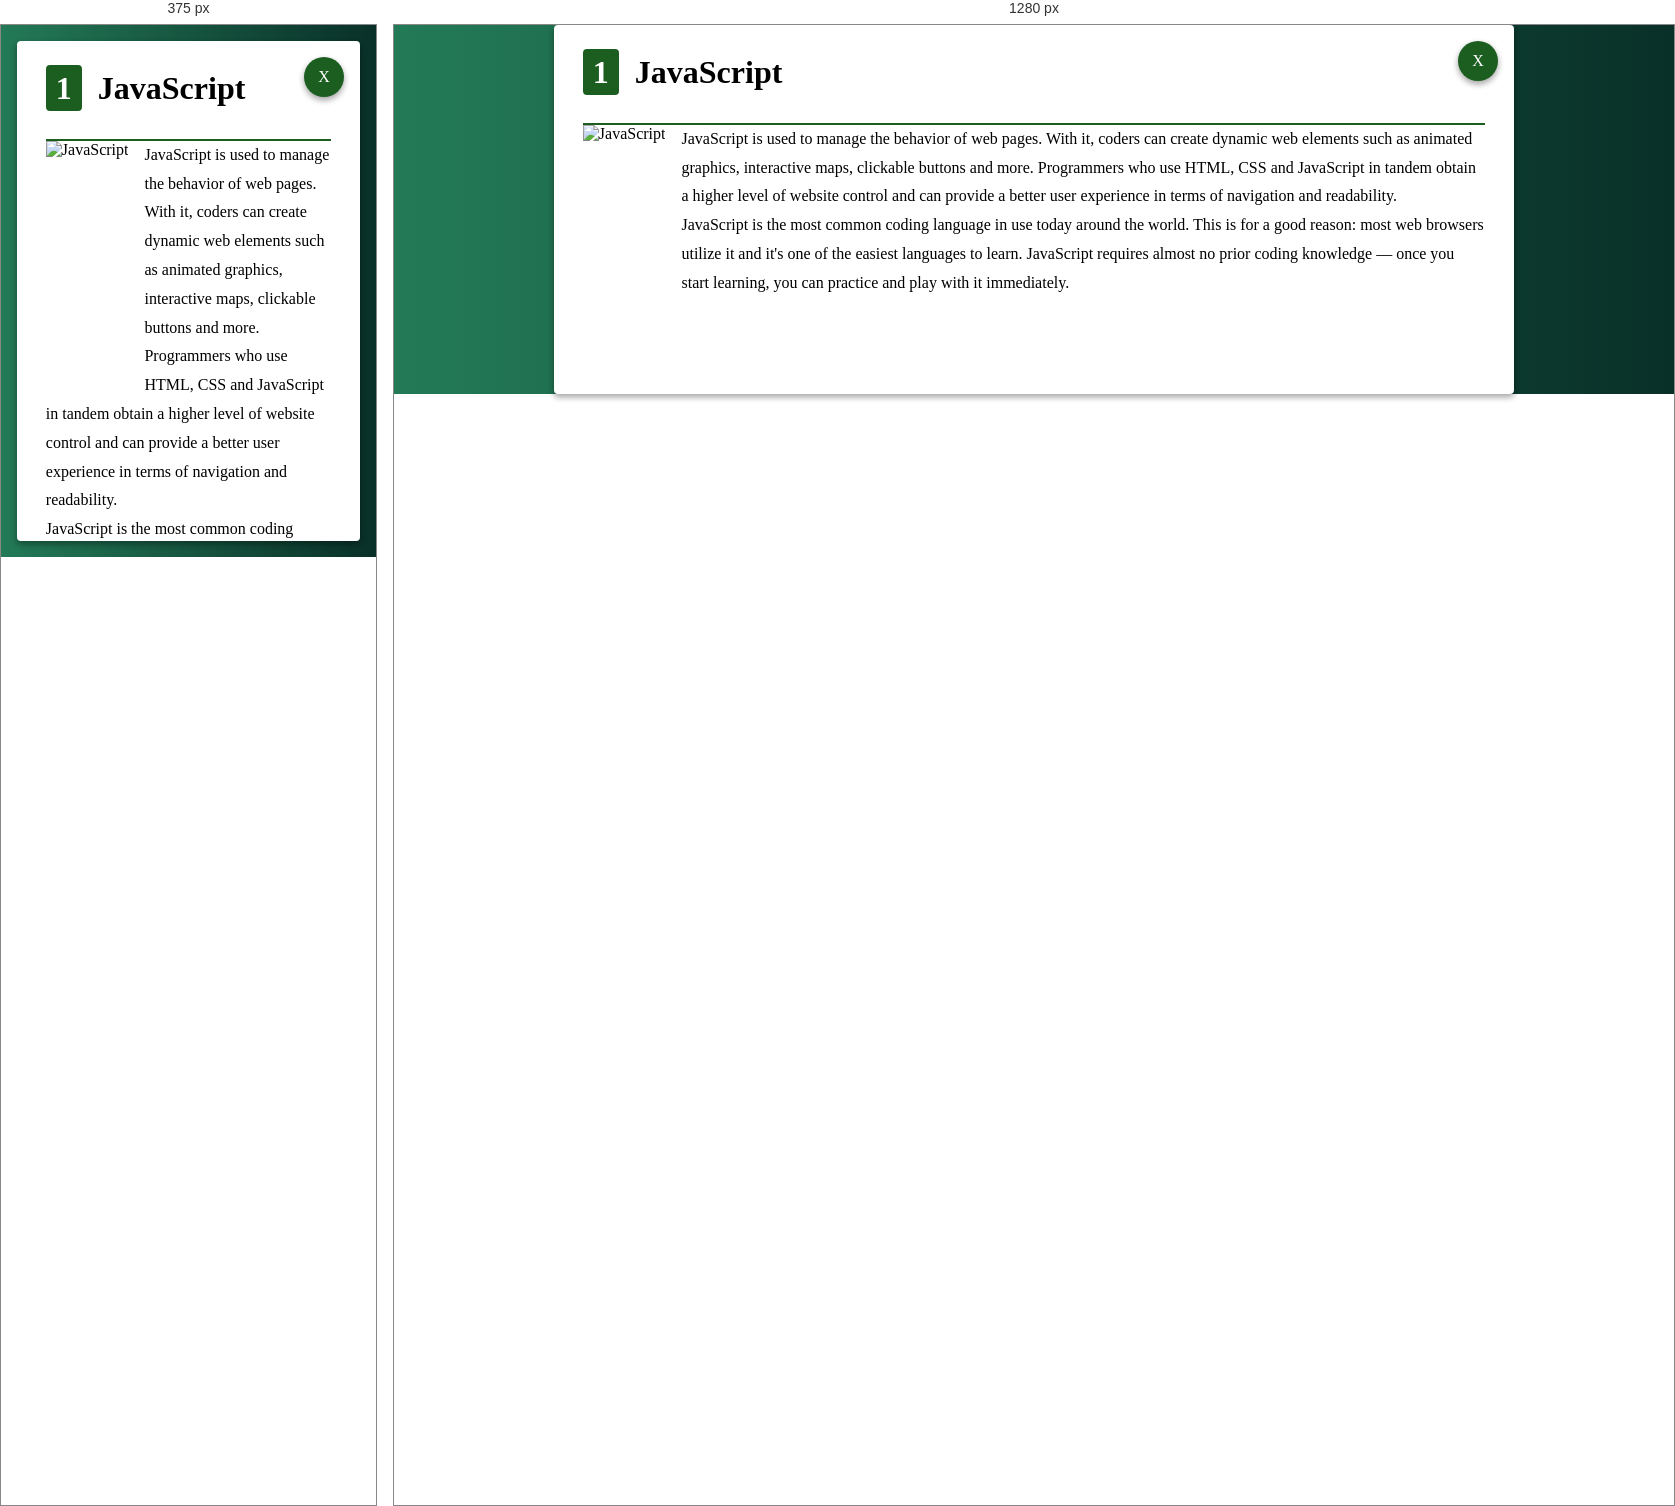
Rendered at 375 px and 1280 px, left to right.

<!-- file: page2.html -->
<!DOCTYPE html>
<html lang="en">
<head>
    <meta charset="UTF-8">
    <meta http-equiv="X-UA-Compatible" content="IE=edge">
    <meta name="viewport" content="width=device-width, initial-scale=1.0">
    <link rel="stylesheet" href="https://necolas.github.io/normalize.css/8.0.1/normalize.css">
    <link rel="stylesheet" href="./css/style.css">
    <link rel="stylesheet" href="./font-awesome/css/fontawesome.min.css">
     <!-- recursos animate.css -->
     <link rel="stylesheet" href="https://cdnjs.cloudflare.com/ajax/libs/animate.css/4.1.1/animate.min.css"/>
    <title>Basic Web</title>
</head>
<body>
    <div class="contenedor">
        <div class="contenido animate__animated animate__fadeInDown">
            <div class="btnCerrar">
                <a href="index.html" class="cerrar">
                    <span>X</span>
                </a>
            </div>
            <header>
                <h2 class="title-item">
                    <span class="position">1</span>JavaScript</h2>
            </header>
            <section>
                <img src="../TallerFacilito/recurso/js.svg" class="main-img" alt="JavaScript">
                <div class="textos">
                    <p class="parrafo">JavaScript is used to manage the behavior of web pages. With it, coders can create dynamic web elements such as animated graphics, interactive maps, clickable buttons and more. Programmers who use HTML, CSS and JavaScript in tandem obtain a higher level of website control and can provide a better user experience in terms of navigation and readability. </p>
                    <p class="parrafo">JavaScript is the most common coding language in use today around the world. This is for a good reason: most web browsers utilize it and it's one of the easiest languages to learn. JavaScript requires almost no prior coding knowledge — once you start learning, you can practice and play with it immediately. </p>
                </div>
            </section>
        </div>
    </div>
</body>
</html>

/* @media block from css/style.css */
@media (max-width:600px){
    .contenedor{
        padding: 1em;
    }
    td{
        display: block;
    }
    /* usar pseudoclase para seleccionar un elemento al lado de otro tipo */
    td:nth-of-type(1){
        font-size: 1.5em;
        font-weight: bold;
        color: #1B5E20;
        /* background-color: rebeccapurple; */
    }
    th{
        display: none;
    }
}